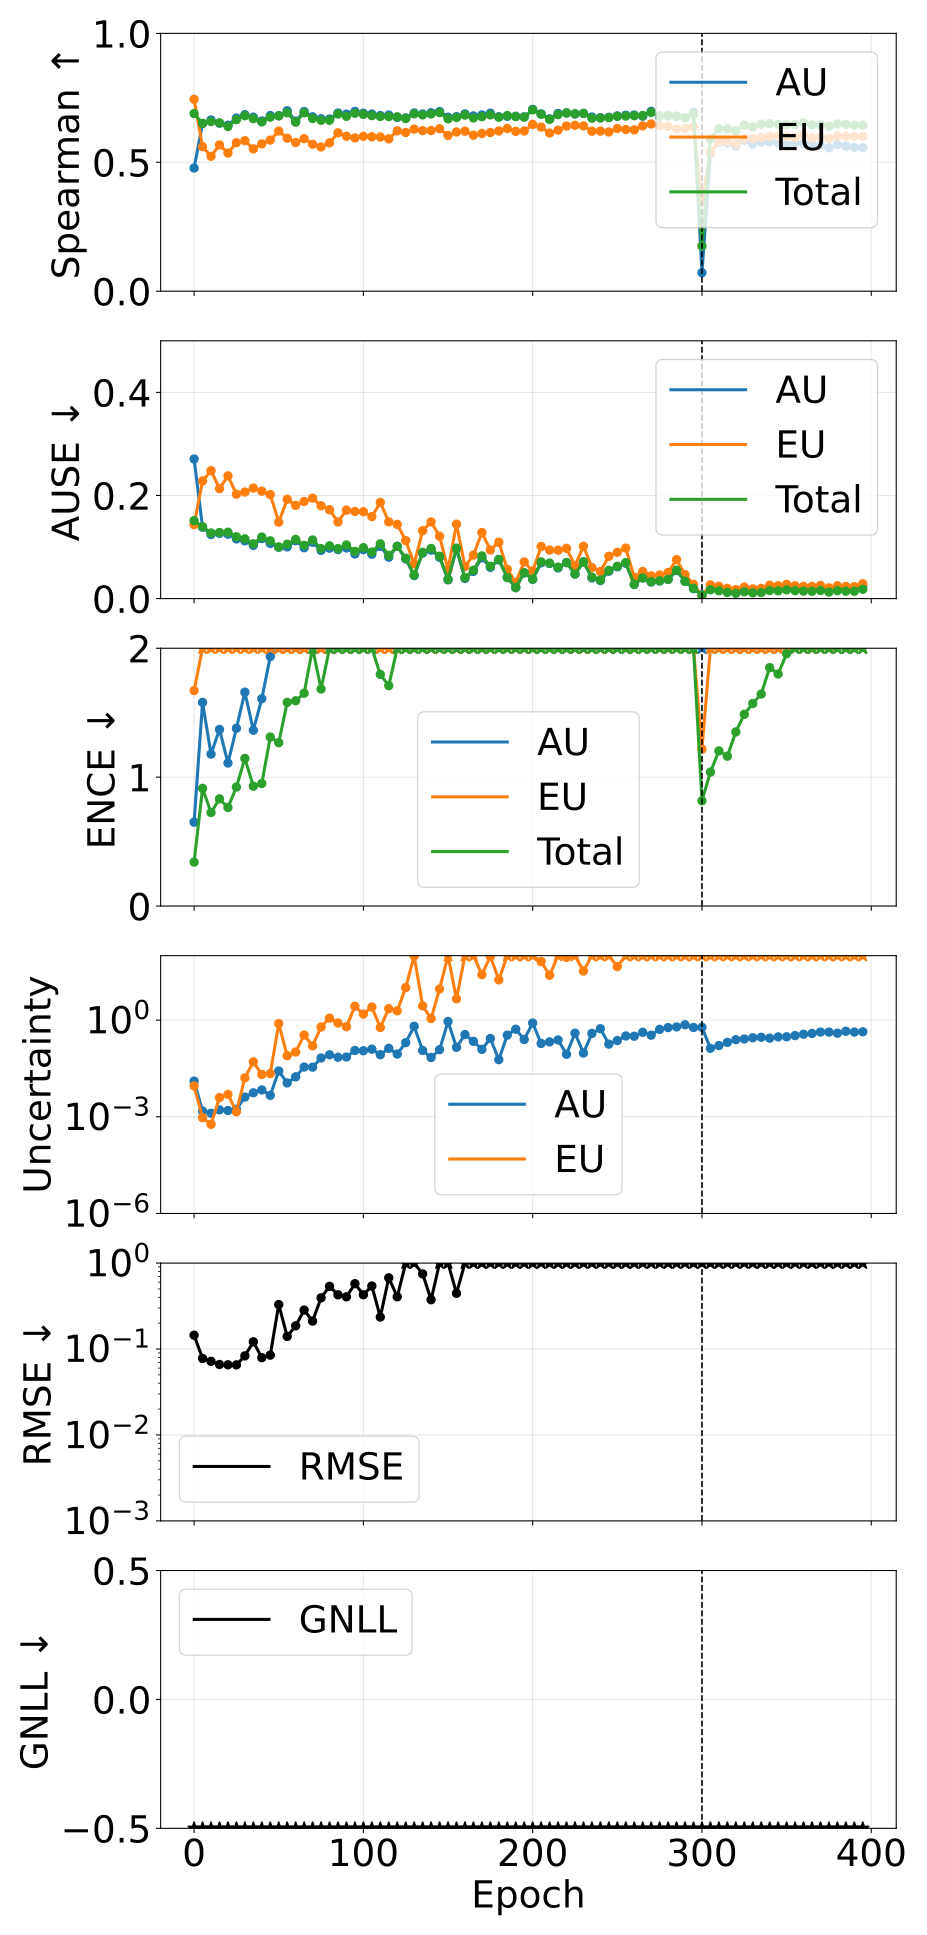

The file beside this chart, header and first rows:
phase, source_epoch, epoch, pearson_aleatoric, pearson_epistemic, pearson_total, spearman_aleatoric, spearman_epistemic, spearman_total, ause_aleatoric, ause_epistemic, ause_total, ence_aleatoric, ence_epistemic, ence_total, magnitude_aleatoric, magnitude_epistemic, magnitude_total, rmse_e_atom, nll_energy
pretrain, 0, 0, 0.355, 0.4589, 0.4155, 0.4777, 0.7443, 0.6892, 0.2707, 0.1436, 0.1512, 0.6507, 1.672, 0.341, 0.01279, 0.00907, 0.02186, 0.1449, -0.7671
pretrain, 5, 5, 0.7561, 0.7164, 0.8144, 0.6503, 0.5604, 0.651, 0.1384, 0.2282, 0.1395, 1.58, 9.883, 0.913, 0.001507, 0.0009351, 0.002442, 0.07767, -1.707
pretrain, 10, 10, 0.7502, 0.7305, 0.7614, 0.6643, 0.5233, 0.6582, 0.1242, 0.2483, 0.1273, 1.178, 12.37, 0.7255, 0.001286, 0.0005849, 0.001871, 0.07188, -1.975
pretrain, 15, 15, 0.08813, 0.06256, 0.06706, 0.6518, 0.5673, 0.6527, 0.1266, 0.2132, 0.1282, 1.37, 10.92, 0.8313, 0.001646, 0.003948, 0.005595, 0.06607, -2.008
pretrain, 20, 20, 0.3264, 0.2587, 0.2669, 0.6437, 0.5359, 0.6388, 0.1249, 0.2381, 0.1288, 1.11, 13.09, 0.7647, 0.001565, 0.004958, 0.006524, 0.06554, -2.111
pretrain, 25, 25, 0.4564, 0.4145, 0.4388, 0.6717, 0.5761, 0.6654, 0.1157, 0.2025, 0.1199, 1.379, 13.3, 0.9231, 0.001705, 0.001438, 0.003143, 0.06539, -2.068
pretrain, 30, 30, 0.749, 0.7491, 0.7632, 0.6847, 0.5837, 0.6807, 0.112, 0.2067, 0.116, 1.659, 15.43, 1.145, 0.004105, 0.01618, 0.02029, 0.08327, -1.997
pretrain, 35, 35, 0.7015, 0.8766, 0.876, 0.675, 0.552, 0.6692, 0.1031, 0.2145, 0.1063, 1.364, 13.9, 0.9299, 0.005545, 0.05079, 0.05633, 0.1213, -2.176
pretrain, 40, 40, 0.5898, 0.5011, 0.5445, 0.66, 0.5714, 0.6565, 0.1165, 0.2084, 0.1194, 1.608, 11.41, 0.9508, 0.006817, 0.02053, 0.02735, 0.07929, -2.193
pretrain, 45, 45, 0.6924, 0.813, 0.8128, 0.6814, 0.5861, 0.6751, 0.1071, 0.2018, 0.112, 1.936, 14.82, 1.311, 0.004626, 0.02195, 0.02658, 0.0849, -2.026
pretrain, 50, 50, 0.9291, 0.998, 0.9983, 0.6806, 0.6212, 0.6801, 0.09968, 0.1483, 0.1001, 2.278, 8.346, 1.268, 0.02639, 0.7842, 0.8106, 0.3293, -2.074
pretrain, 55, 55, 0.7113, 0.9967, 0.997, 0.6997, 0.5934, 0.692, 0.1003, 0.1927, 0.1055, 2.293, 15.98, 1.58, 0.01121, 0.07855, 0.08975, 0.1402, -1.949
pretrain, 60, 60, 0.8904, 0.9592, 0.9675, 0.6596, 0.5765, 0.6555, 0.1124, 0.1809, 0.1148, 2.479, 13.15, 1.592, 0.01737, 0.1024, 0.1198, 0.1862, -1.945
pretrain, 65, 65, 0.863, 0.9283, 0.9324, 0.6968, 0.5916, 0.692, 0.0987, 0.1884, 0.1033, 2.615, 13.56, 1.651, 0.03504, 0.3435, 0.3786, 0.2839, -1.899
pretrain, 70, 70, 0.5939, 0.7949, 0.7798, 0.6764, 0.5699, 0.6698, 0.1093, 0.1948, 0.1137, 3.129, 16.23, 2.094, 0.03469, 0.1589, 0.1936, 0.2114, -1.726
pretrain, 75, 75, 0.5361, 0.8525, 0.8398, 0.6688, 0.5593, 0.6629, 0.09347, 0.1801, 0.09693, 2.903, 14.13, 1.683, 0.06692, 0.6112, 0.6782, 0.3943, -1.981
pretrain, 80, 80, 0.6611, 0.9002, 0.8951, 0.6679, 0.5752, 0.6632, 0.09787, 0.1723, 0.1023, 3.349, 16.2, 2.129, 0.08409, 1.156, 1.24, 0.537, -1.734
pretrain, 85, 85, 0.5793, 0.8939, 0.8867, 0.691, 0.6141, 0.6872, 0.09502, 0.1487, 0.09705, 3.643, 12.58, 2.102, 0.07039, 0.8151, 0.8854, 0.4275, -1.788
pretrain, 90, 90, 0.7358, 0.9956, 0.9924, 0.6868, 0.6008, 0.6783, 0.09824, 0.1716, 0.1041, 3.709, 12.89, 2.118, 0.07154, 0.6238, 0.6954, 0.4051, -1.748
pretrain, 95, 95, 0.8148, 0.9969, 0.9963, 0.6975, 0.5945, 0.6902, 0.08663, 0.1691, 0.09165, 3.356, 17.03, 2.056, 0.1143, 2.681, 2.796, 0.5757, -1.761
pretrain, 100, 100, 0.7774, 0.9852, 0.984, 0.6903, 0.6007, 0.6857, 0.095, 0.1685, 0.09885, 3.43, 17.12, 2.123, 0.1119, 1.538, 1.65, 0.4281, -1.757
pretrain, 105, 105, 0.8006, 0.9719, 0.9726, 0.6871, 0.5989, 0.6811, 0.08617, 0.1591, 0.09043, 3.728, 14.7, 2.074, 0.1255, 2.542, 2.668, 0.5419, -1.764
pretrain, 110, 110, 0.702, 0.958, 0.9493, 0.6813, 0.5981, 0.6775, 0.1014, 0.1865, 0.1062, 2.909, 15.6, 1.797, 0.08439, 0.5926, 0.677, 0.2355, -1.953
pretrain, 115, 115, 0.9096, 0.9787, 0.979, 0.6833, 0.591, 0.6774, 0.08031, 0.1489, 0.08371, 2.916, 14.4, 1.71, 0.1328, 2.27, 2.403, 0.6733, -2.01
pretrain, 120, 120, 0.902, 0.9971, 0.9967, 0.674, 0.622, 0.6764, 0.1014, 0.144, 0.1013, 4.361, 12.25, 2.323, 0.08867, 1.943, 2.032, 0.4056, -1.769
pretrain, 125, 125, 0.8708, 0.9994, 0.9994, 0.6722, 0.6156, 0.6696, 0.07704, 0.1126, 0.07848, 5.245, 11.44, 2.402, 0.1996, 10.18, 10.38, 1.353, -1.657
pretrain, 130, 130, 0.8359, 0.9993, 0.9993, 0.6912, 0.6286, 0.6877, 0.04469, 0.06735, 0.04559, 5.843, 11.89, 2.32, 0.6436, 97.95, 98.59, 3.872, -1.731
pretrain, 135, 135, 0.8756, 0.9896, 0.9887, 0.6872, 0.6229, 0.6838, 0.08821, 0.1318, 0.08972, 5.478, 12.31, 2.579, 0.1142, 2.766, 2.881, 0.7484, -1.58
pretrain, 140, 140, 0.8564, 0.9609, 0.9601, 0.6921, 0.6231, 0.6874, 0.09407, 0.1488, 0.09725, 5.126, 15.06, 2.813, 0.0692, 1.118, 1.187, 0.3747, -1.484
pretrain, 145, 145, 0.8628, 0.9998, 0.9997, 0.6967, 0.6303, 0.6928, 0.08014, 0.121, 0.08214, 5.972, 13.23, 2.73, 0.1212, 9.209, 9.33, 1.113, -1.501
pretrain, 150, 150, 0.5878, 1, 1, 0.6749, 0.604, 0.6686, 0.03643, 0.05587, 0.03732, 8.447, 12.11, 2.435, 0.9043, 442.5, 443.4, 7.021, -1.688
pretrain, 155, 155, 0.4192, 0.441, 0.4408, 0.6768, 0.6176, 0.6738, 0.09618, 0.1444, 0.09801, 4.571, 13.11, 2.437, 0.1431, 4.556, 4.699, 0.4453, -1.703
pretrain, 160, 160, 0.9528, 1, 1, 0.6876, 0.6205, 0.6831, 0.03906, 0.06226, 0.04066, 13.47, 14.62, 2.748, 0.356, 433.6, 433.9, 6.74, -1.509
pretrain, 165, 165, 0.9784, 0.9998, 0.9998, 0.6799, 0.6052, 0.672, 0.05274, 0.08432, 0.05502, 9.597, 13.84, 2.495, 0.2195, 140.2, 140.5, 3.918, -1.602
pretrain, 170, 170, 0.9479, 0.9997, 0.9996, 0.6836, 0.6118, 0.6768, 0.07908, 0.1282, 0.08286, 6.888, 12.88, 2.733, 0.1238, 25.78, 25.9, 1.517, -1.523
pretrain, 175, 175, 0.8557, 1, 1, 0.6903, 0.6155, 0.6837, 0.06074, 0.09425, 0.06266, 7.665, 13.54, 2.718, 0.2694, 94.8, 95.06, 3.244, -1.55
pretrain, 180, 180, 0.8054, 0.9998, 0.9998, 0.6767, 0.6214, 0.6747, 0.07509, 0.1095, 0.07621, 7.555, 12, 2.721, 0.05934, 17.78, 17.84, 1.27, -1.537
pretrain, 185, 185, 0.9244, 1, 1, 0.6783, 0.631, 0.6813, 0.04152, 0.05695, 0.0408, 13.64, 11.58, 2.7, 0.3428, 367.6, 367.9, 6.218, -1.551
pretrain, 190, 190, 0.9151, 0.9999, 0.9999, 0.6784, 0.62, 0.6776, 0.02115, 0.03132, 0.0215, 32.02, 13.93, 2.412, 0.5226, 2059, 2060, 14.6, -1.751
pretrain, 195, 195, 0.9509, 0.9999, 0.9998, 0.676, 0.6214, 0.6755, 0.04984, 0.07119, 0.05025, 11.52, 13.55, 2.988, 0.2512, 176.4, 176.6, 4.553, -1.482
pretrain, 200, 200, 0.9256, 0.9999, 0.9999, 0.7053, 0.6469, 0.7032, 0.03752, 0.05331, 0.03776, 10.11, 14.83, 3.272, 0.8111, 359, 359.8, 6.238, -1.355
pretrain, 205, 205, 0.7434, 0.9537, 0.9539, 0.6876, 0.6365, 0.686, 0.06937, 0.1011, 0.07125, 7.544, 13.51, 3.054, 0.1884, 65.98, 66.17, 1.9, -1.428
pretrain, 210, 210, 0.9849, 0.9976, 0.9976, 0.6684, 0.6134, 0.6664, 0.06812, 0.09409, 0.06885, 8.569, 13.02, 3.001, 0.2113, 24.71, 24.92, 2.645, -1.44
pretrain, 215, 215, 0.9389, 0.9971, 0.9971, 0.6893, 0.6247, 0.6849, 0.05948, 0.09385, 0.06104, 7.833, 12.7, 2.815, 0.2421, 193.7, 193.9, 2.486, -1.551
pretrain, 220, 220, 0.9161, 0.9984, 0.9984, 0.6913, 0.6406, 0.6912, 0.06977, 0.09752, 0.06973, 10.85, 12.06, 3.08, 0.0873, 88.63, 88.72, 2.206, -1.421
pretrain, 225, 225, 0.9232, 0.8923, 0.8925, 0.6875, 0.6434, 0.6881, 0.04769, 0.06395, 0.04774, 11.06, 12.74, 3.593, 0.3936, 170.3, 170.7, 3.682, -1.102
pretrain, 230, 230, 0.9211, 0.9867, 0.9866, 0.6898, 0.6411, 0.6894, 0.07114, 0.1016, 0.0711, 8.803, 13.63, 3.133, 0.09521, 33.32, 33.41, 1.669, -1.381
pretrain, 235, 235, 0.8617, 0.9872, 0.9873, 0.6757, 0.6205, 0.671, 0.04008, 0.06022, 0.0418, 11.79, 13.07, 3.563, 0.387, 214.4, 214.8, 4.616, -1.207
pretrain, 240, 240, 0.9502, 0.9921, 0.9921, 0.6729, 0.6209, 0.6721, 0.03501, 0.05254, 0.03597, 12.74, 14.54, 3.659, 0.5412, 212.4, 213, 5.859, -1.147
pretrain, 245, 245, 0.8362, 0.9987, 0.9987, 0.6747, 0.6175, 0.6732, 0.05314, 0.08212, 0.05488, 12.68, 15.78, 3.656, 0.1799, 140.1, 140.3, 3.497, -1.199
pretrain, 250, 250, 0.9061, 0.9988, 0.9988, 0.6798, 0.6311, 0.6783, 0.06164, 0.08982, 0.06276, 10.29, 13.35, 3.516, 0.2319, 45.82, 46.05, 2.332, -1.232
pretrain, 255, 255, 0.924, 0.9972, 0.9972, 0.6825, 0.6271, 0.6794, 0.06847, 0.09796, 0.06971, 11.89, 14.39, 4.098, 0.322, 103.4, 103.7, 2.808, -0.9807
pretrain, 260, 260, 0.8543, 0.9992, 0.9992, 0.6833, 0.6257, 0.6808, 0.02741, 0.04143, 0.02798, 24.41, 14.68, 3.557, 0.3164, 590.5, 590.8, 8.701, -1.243
pretrain, 265, 265, 0.7673, 0.9999, 0.9999, 0.679, 0.6413, 0.6816, 0.04023, 0.05266, 0.03994, 15.23, 11.7, 3.479, 0.4195, 257.8, 258.2, 6.221, -1.287
pretrain, 270, 270, 0.9586, 0.9986, 0.9985, 0.6975, 0.6486, 0.6934, 0.03221, 0.04412, 0.03277, 23.87, 14.7, 4.489, 0.3415, 436.7, 437.1, 7.8, -0.7407
pretrain, 275, 275, 0.8728, 0.9998, 0.9998, 0.6784, 0.6424, 0.6797, 0.03433, 0.04577, 0.03466, 18.93, 12.99, 4.074, 0.5161, 415.9, 416.4, 7.939, -1.005
pretrain, 280, 280, 0.9488, 0.993, 0.993, 0.6798, 0.6395, 0.682, 0.03725, 0.0508, 0.03735, 14.14, 14.48, 3.886, 0.5868, 215.1, 215.7, 6.088, -1.102
pretrain, 285, 285, 0.8688, 0.9985, 0.9985, 0.6777, 0.6289, 0.6791, 0.05431, 0.07567, 0.05505, 14.41, 15.96, 4.759, 0.6134, 127.3, 127.9, 4.426, -0.6375
pretrain, 290, 290, 0.956, 0.9934, 0.9934, 0.6725, 0.6313, 0.6728, 0.03347, 0.04653, 0.03372, 15.94, 12.68, 3.812, 0.7182, 270, 270.7, 7.29, -1.158
pretrain, 295, 295, 0.8974, 0.9999, 0.9999, 0.6937, 0.6374, 0.6874, 0.01921, 0.02778, 0.01987, 44.51, 14.21, 4.454, 0.5891, 2117, 2117, 16.75, -0.8148
... 20 more rows
